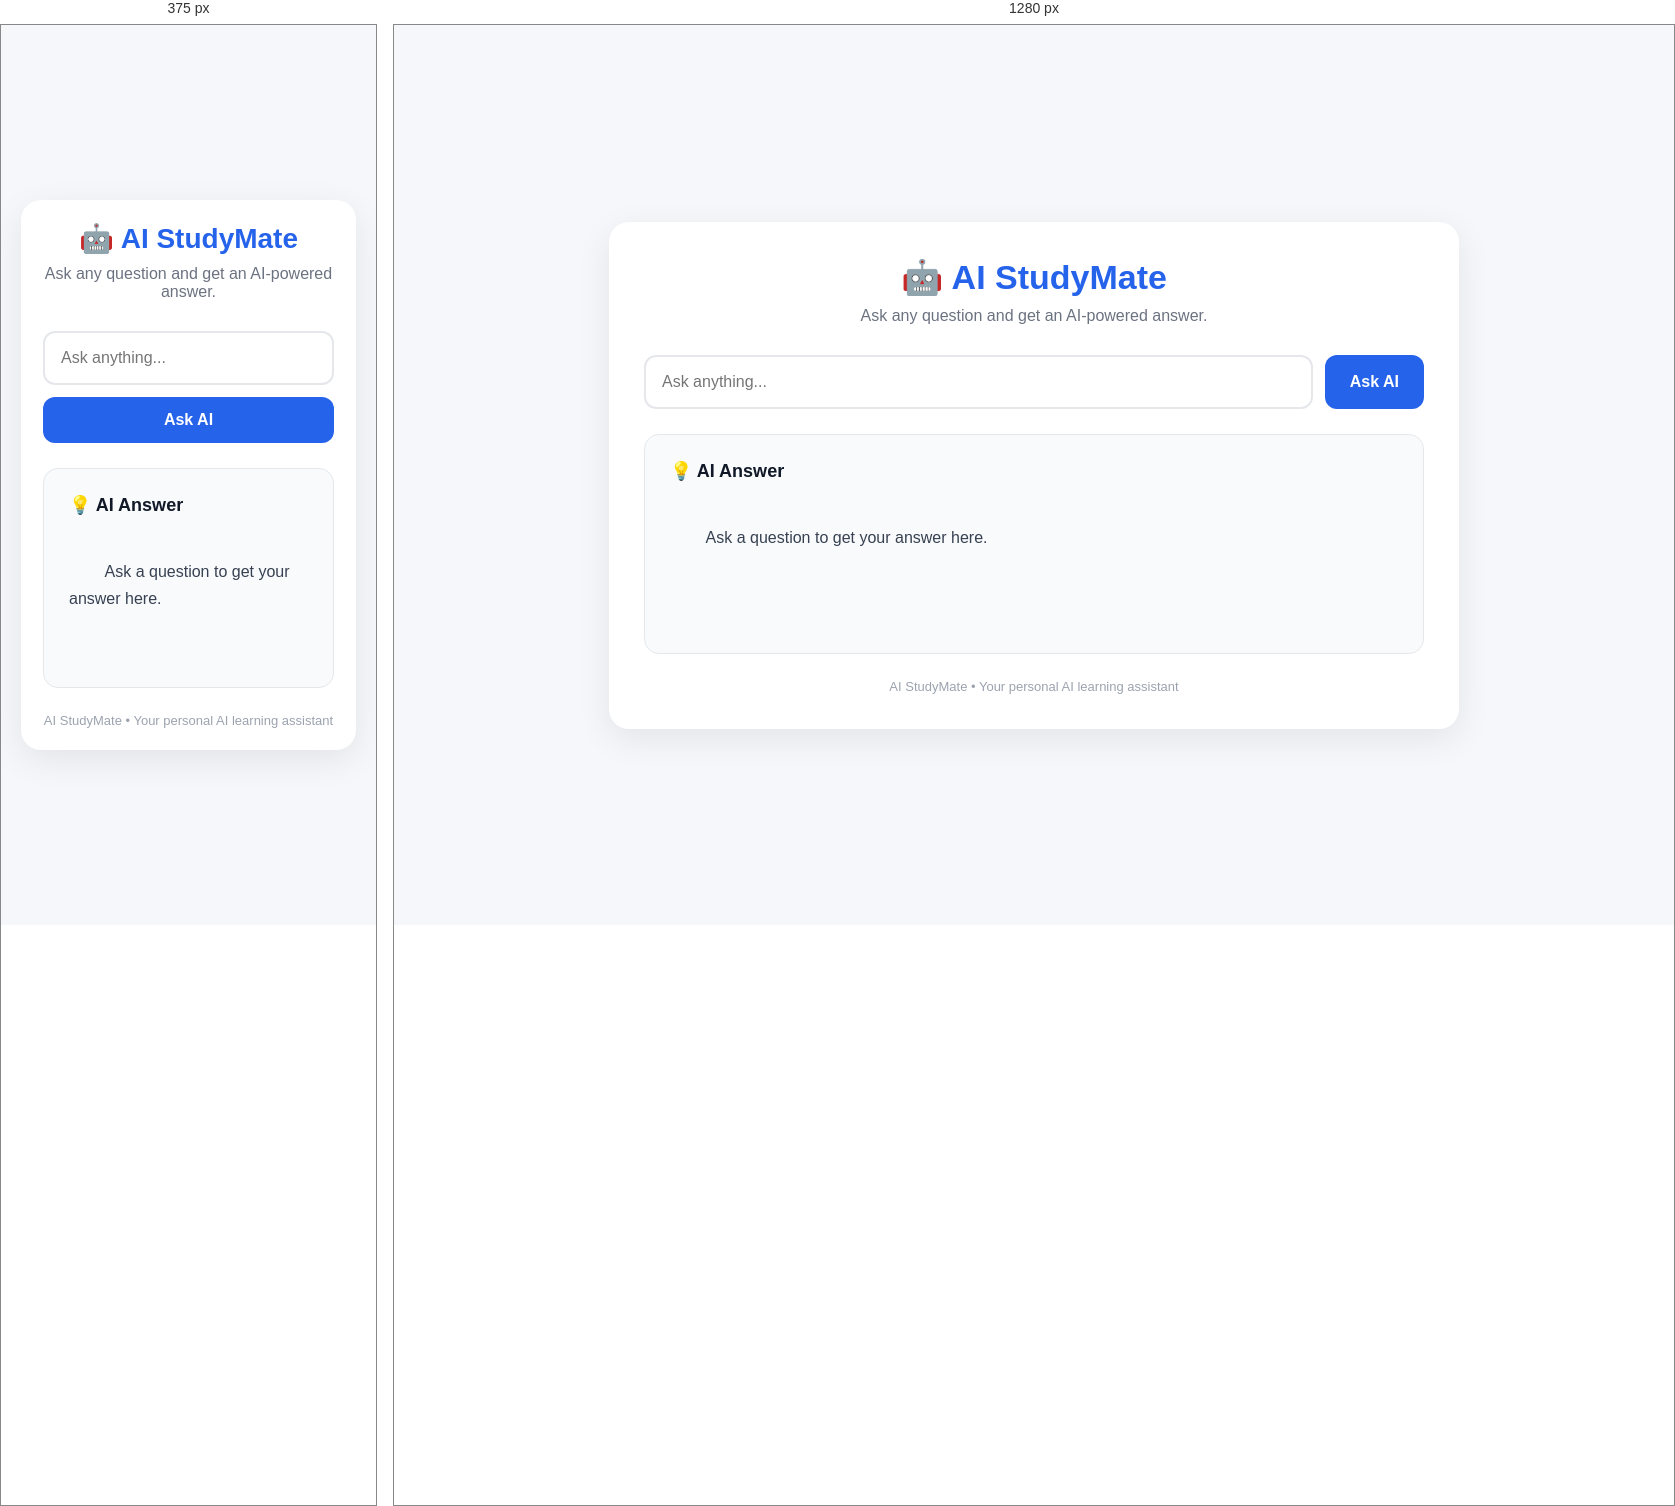
Rendered at 375 px and 1280 px, left to right.

<!-- file: index.html -->
<!DOCTYPE html>
<html lang="en">
<head>
  <meta charset="UTF-8" />
  <meta name="viewport" content="width=device-width, initial-scale=1.0" />

  <title>AI StudyMate</title>

  <style>
    * {
      box-sizing: border-box;
      margin: 0;
      padding: 0;
    }

    body {
      font-family: Arial, sans-serif;
      min-height: 100vh;
      background: #f5f7fb;
      color: #1f2937;
      display: flex;
      justify-content: center;
      align-items: center;
      padding: 20px;
    }

    .container {
      width: 100%;
      max-width: 850px;
      background: white;
      border-radius: 20px;
      padding: 35px;
      box-shadow: 0 10px 35px rgba(0, 0, 0, 0.08);
    }

    .header {
      text-align: center;
      margin-bottom: 30px;
    }

    .header h1 {
      font-size: 34px;
      color: #2563eb;
      margin-bottom: 10px;
    }

    .header p {
      color: #6b7280;
      font-size: 16px;
    }

    .question-area {
      display: flex;
      gap: 12px;
      margin-bottom: 25px;
    }

    #question {
      flex: 1;
      padding: 16px;
      border: 2px solid #e5e7eb;
      border-radius: 12px;
      font-size: 16px;
      outline: none;
    }

    #question:focus {
      border-color: #2563eb;
    }

    #askButton {
      padding: 0 25px;
      border: none;
      border-radius: 12px;
      background: #2563eb;
      color: white;
      font-size: 16px;
      font-weight: bold;
      cursor: pointer;
    }

    #askButton:hover {
      background: #1d4ed8;
    }

    #askButton:disabled {
      background: #93c5fd;
      cursor: not-allowed;
    }

    .answer-container {
      background: #f8fafc;
      border: 1px solid #e5e7eb;
      border-radius: 15px;
      padding: 25px;
      min-height: 220px;
    }

    .answer-title {
      font-size: 18px;
      font-weight: bold;
      margin-bottom: 15px;
      color: #111827;
    }

    #answer {
      white-space: pre-wrap;
      line-height: 1.7;
      font-size: 16px;
      color: #374151;
    }

    .footer {
      text-align: center;
      margin-top: 25px;
      color: #9ca3af;
      font-size: 13px;
    }

    @media (max-width: 650px) {
      .container {
        padding: 22px;
      }

      .header h1 {
        font-size: 28px;
      }

      .question-area {
        flex-direction: column;
      }

      #askButton {
        padding: 14px;
      }
    }
  </style>
</head>

<body>

  <div class="container">

    <div class="header">
      <h1>🤖 AI StudyMate</h1>
      <p>Ask any question and get an AI-powered answer.</p>
    </div>

    <div class="question-area">

      <input
        id="question"
        type="text"
        placeholder="Ask anything..."
        autocomplete="off"
      />

      <button id="askButton">
        Ask AI
      </button>

    </div>

    <div class="answer-container">

      <div class="answer-title">
        💡 AI Answer
      </div>

      <div id="answer">
        Ask a question to get your answer here.
      </div>

    </div>

    <div class="footer">
      AI StudyMate • Your personal AI learning assistant
    </div>

  </div>

  <script src="script.js"></script>

</body>
</html>